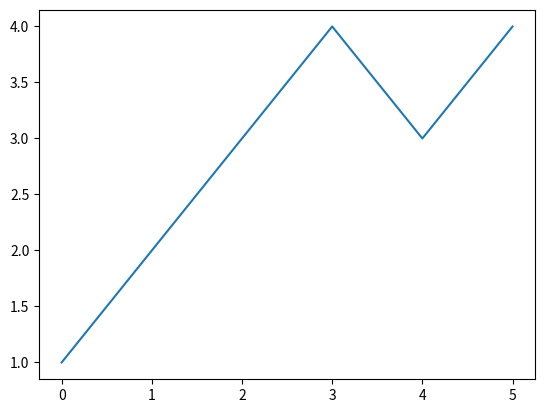

Reproduce this figure in Python.
# Required installs:
#   python3.5
#   python3-tk
#   matplotlib
import matplotlib.pyplot as plt

print("This is plotsomething.py")
plt.plot([1,2,3,4,3,4])
plt.show("hold") 
